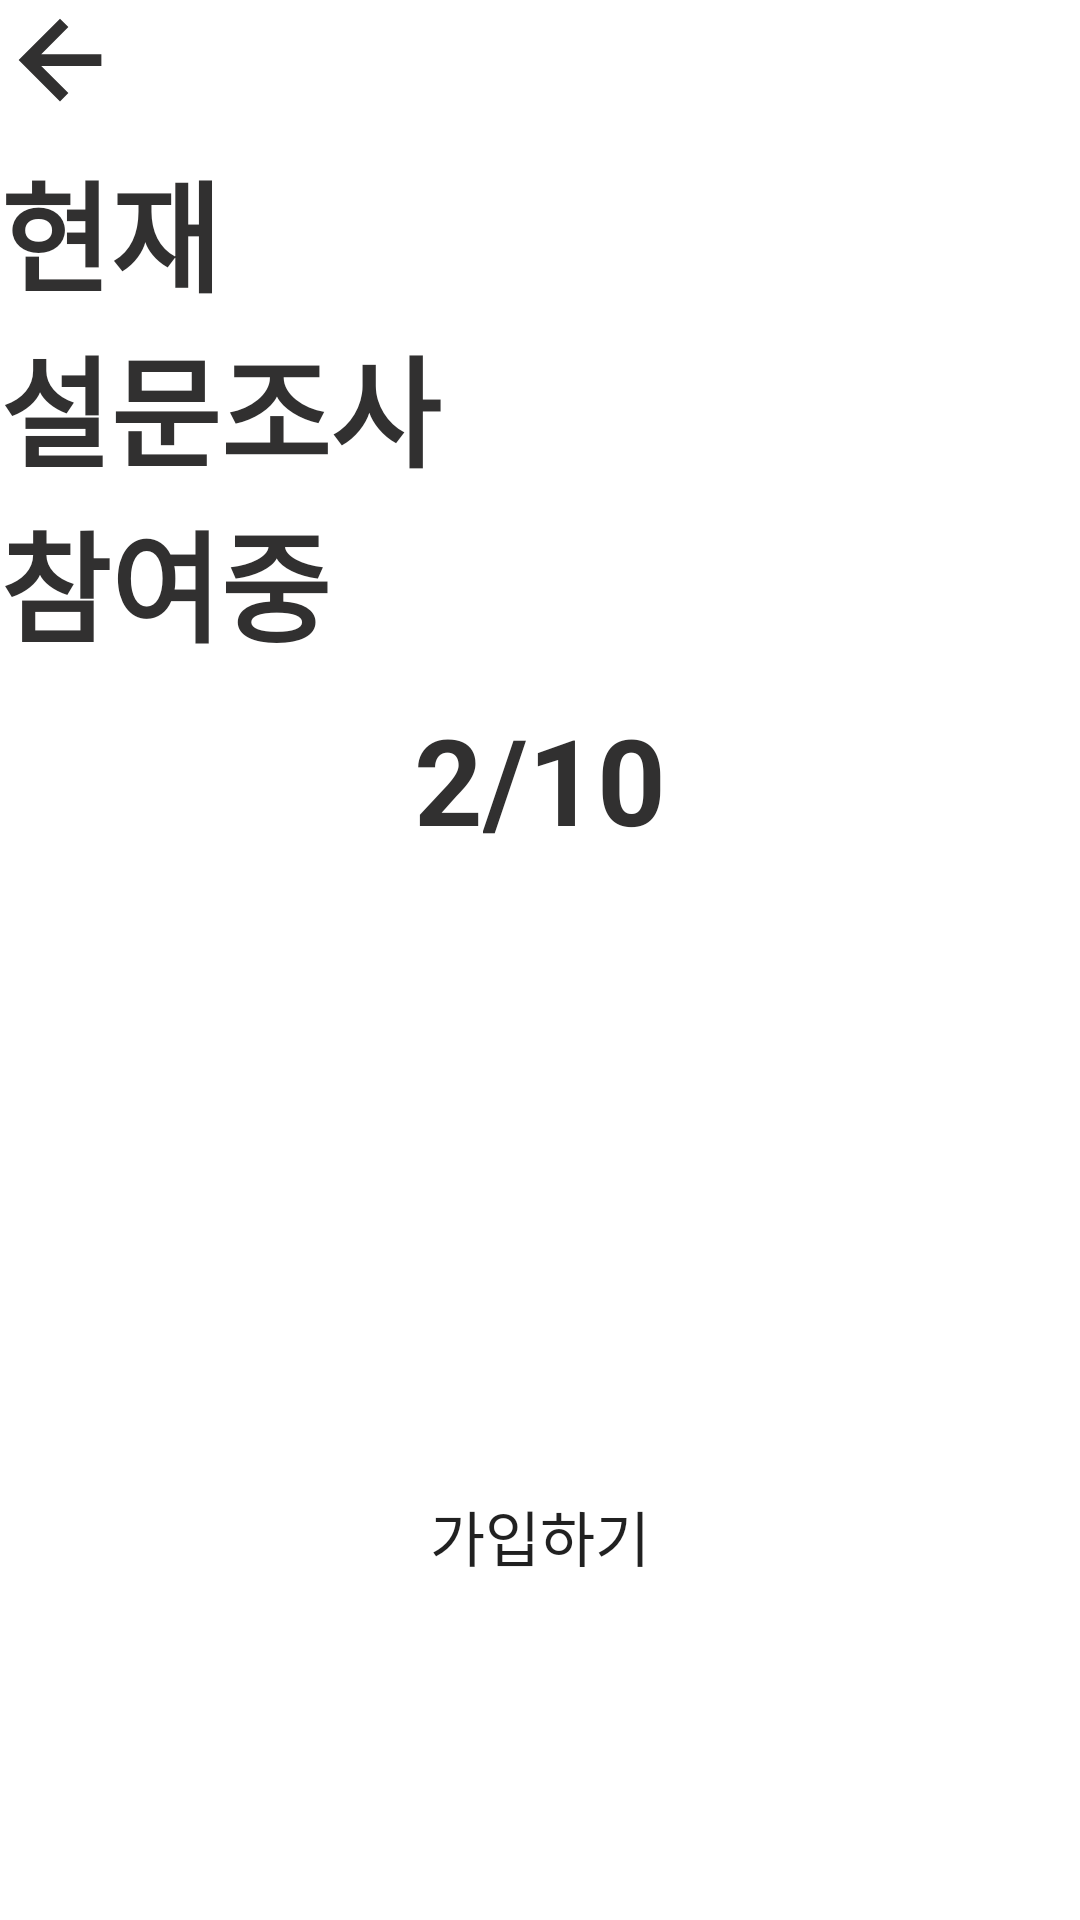

Android layout source for this screen:
<!-- AndroidManifest.xml: application theme Theme.WithPlanner -->
<!-- res/layout/activity_community_select.xml -->
<?xml version="1.0" encoding="utf-8"?>
<layout xmlns:tools="http://schemas.android.com/tools"
    xmlns:android="http://schemas.android.com/apk/res/android"
    xmlns:app="http://schemas.android.com/apk/res-auto">
    <androidx.constraintlayout.widget.ConstraintLayout
        android:layout_width="match_parent"
        android:layout_height="match_parent"
        tools:context=".CommunitySelectActivity"
        android:layout_marginTop="100dp"
        android:layout_marginRight="14dp"
        android:layout_marginLeft="14dp">

        <ImageView
            android:id="@+id/backBtn"
            android:layout_width="40dp"
            android:layout_height="40dp"
            android:src="@drawable/ic_arrow_back_48px"
            app:layout_constraintStart_toStartOf="parent"
            app:layout_constraintTop_toTopOf="parent" />

        <TextView
            android:id="@+id/textView"
            android:layout_width="match_parent"
            android:layout_height="wrap_content"
            android:layout_marginTop="8dp"
            android:text="현재"
            android:textColor="@color/black"
            android:textSize="40sp"
            android:textStyle="bold"
            app:layout_constraintStart_toStartOf="parent"
            app:layout_constraintTop_toBottomOf="@+id/backBtn" />

        <TextView
            android:id="@+id/textView2"
            android:layout_width="match_parent"
            android:layout_height="wrap_content"
            android:text="설문조사"
            android:textColor="@color/black"
            android:textSize="40sp"
            android:textStyle="bold"
            app:layout_constraintTop_toBottomOf="@+id/textView" />

        <TextView
            android:id="@+id/textView3"
            android:layout_width="match_parent"
            android:layout_height="wrap_content"
            android:text="참여중"
            android:textColor="@color/black"
            android:textSize="40sp"
            android:textStyle="bold"
            app:layout_constraintTop_toBottomOf="@+id/textView2" />

        <LinearLayout
            android:layout_width="match_parent"
            android:layout_height="wrap_content"
            android:gravity="center"
            android:orientation="horizontal"
            android:layout_margin="10dp"
            app:layout_constraintTop_toBottomOf="@+id/textView3" >

            <TextView
                android:id="@+id/currentCount"
                android:layout_width="wrap_content"
                android:layout_height="wrap_content"
                android:text="2"
                android:textColor="@color/black"
                android:textSize="40sp"
                android:textStyle="bold" />

            <TextView
                android:layout_width="wrap_content"
                android:layout_height="wrap_content"
                android:text="/"
                android:textColor="@color/black"
                android:textSize="40sp"
                android:textStyle="bold"/>
            <TextView
                android:id="@+id/totalCount"
                android:layout_width="wrap_content"
                android:layout_height="wrap_content"
                android:text="10"
                android:textColor="@color/black"
                android:textSize="40sp"
                android:textStyle="bold"/>
        </LinearLayout>

        <Button
            android:id="@+id/joinBtn"
            android:layout_width="match_parent"
            android:layout_height="56dp"
            android:text="가입하기"
            android:textSize="20sp"
            android:background="@drawable/round_btn"
            android:layout_marginBottom="100dp"
            app:layout_constraintBottom_toBottomOf="parent" />

    </androidx.constraintlayout.widget.ConstraintLayout>
</layout>
<!-- resources referenced by this layout -->
<resources>
  <color name="black">#313030</color>
  <!-- drawable ic_arrow_back_48px (drawable) -->
  <vector xmlns:android="http://schemas.android.com/apk/res/android"
      android:width="48dp"
      android:height="48dp"
      android:viewportWidth="48"
      android:viewportHeight="48"
      android:tint="@color/black">
    <path
        android:fillColor="@android:color/white"
        android:pathData="M24,40.55 L7.45,24 24,7.45 27.35,10.75 16.5,21.65H40.55V26.35H16.5L27.35,37.2Z"/>
  </vector>
  <style name="Theme.WithPlanner" parent="Theme.MaterialComponents.DayNight.DarkActionBar">
          
          <item name="windowNoTitle">true</item>
          <item name="colorPrimary">@color/green</item>
          <item name="colorPrimaryVariant">@color/green</item>
          <item name="colorOnPrimary">@color/white</item>
          
          <item name="colorSecondary">@color/light_green</item>
          <item name="colorSecondaryVariant">@color/light_green</item>
          <item name="colorOnSecondary">@color/black</item>
          
          <item name="android:statusBarColor" tools:targetApi="l">?attr/colorPrimaryVariant</item>
          
          <item name="android:timePickerStyle">@style/MyTimePickerTheme</item>
      </style>
  <color name="green">#57D182</color>
  <color name="white">#FFFFFFFF</color>
  <color name="light_green">#7AD69A</color>
  <style name="MyTimePickerTheme" parent="android:Widget.Material.Light.TimePicker">
          <item name="android:timePickerMode">spinner</item>
      </style>
</resources>
